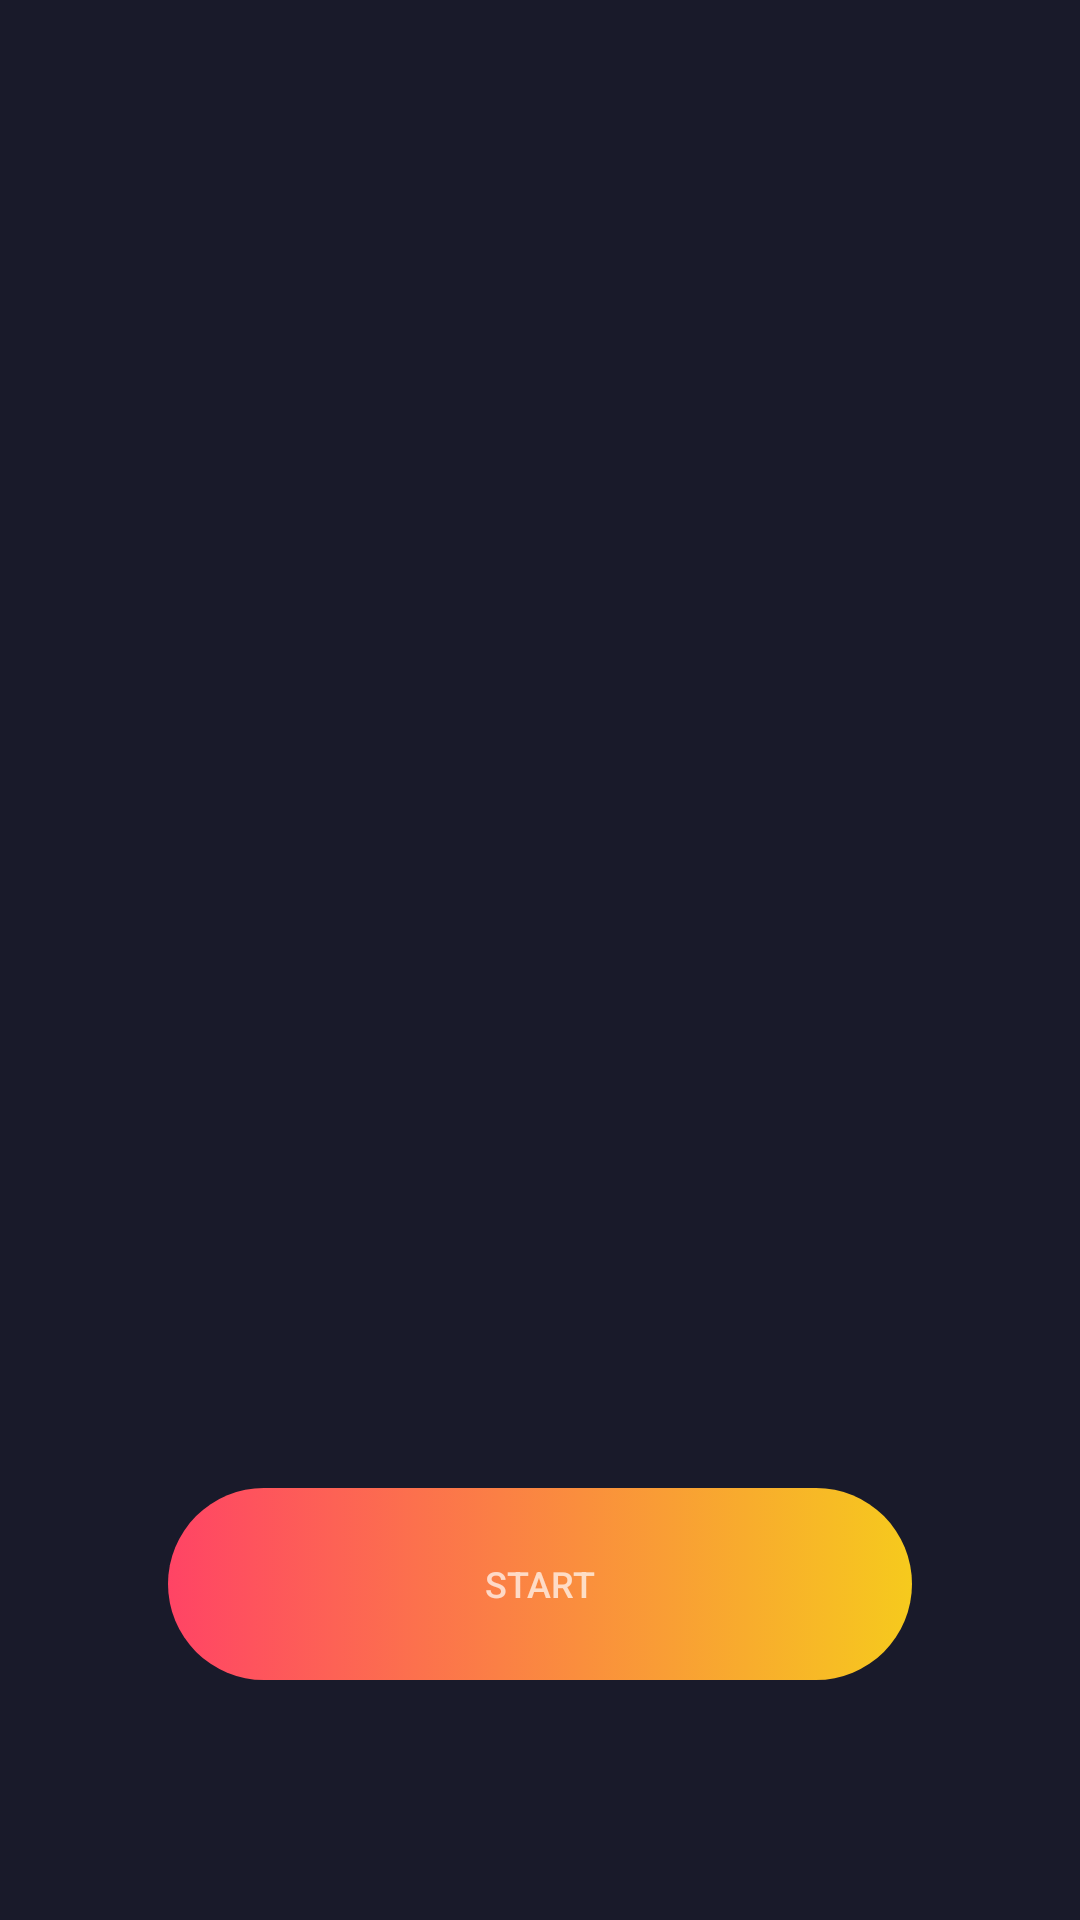

Write the Android layout XML for this screen, with the resource values it uses.
<!-- AndroidManifest.xml: application theme AppTheme -->
<!-- res/layout/activity_welcome.xml -->
<?xml version="1.0" encoding="utf-8"?>
<androidx.constraintlayout.widget.ConstraintLayout
    xmlns:android="http://schemas.android.com/apk/res/android"
    xmlns:app="http://schemas.android.com/apk/res-auto"
    android:layout_width="match_parent"
    android:layout_height="match_parent"
    xmlns:tools="http://schemas.android.com/tools">

    <androidx.recyclerview.widget.RecyclerView
        android:id="@+id/recycler"
        android:layout_width="0dp"
        android:layout_height="0dp"
        app:layout_constraintBottom_toTopOf="@+id/btn_start"
        app:layout_constraintEnd_toEndOf="parent"
        app:layout_constraintStart_toStartOf="parent"
        app:layout_constraintTop_toTopOf="parent"
        tools:listitem="@layout/welcome_page"
        tools:orientation="horizontal" />


    <TextView
        android:id="@+id/btn_start"
        style="?attr/buttonWelcome"
        app:layout_constraintStart_toStartOf="parent"
        app:layout_constraintEnd_toEndOf="parent"
        app:layout_constraintBottom_toBottomOf="parent"
        android:layout_marginBottom="80dp"/>


</androidx.constraintlayout.widget.ConstraintLayout>
<!-- res/layout/welcome_page.xml (included above) -->
<?xml version="1.0" encoding="utf-8"?>
<androidx.constraintlayout.widget.ConstraintLayout
    xmlns:android="http://schemas.android.com/apk/res/android"
    xmlns:app="http://schemas.android.com/apk/res-auto"
    xmlns:tools="http://schemas.android.com/tools"
    android:layout_width="match_parent"
    android:layout_height="match_parent"
    android:padding="32dp">

    <ImageView
        android:id="@+id/image"
        android:layout_width="wrap_content"
        android:layout_height="wrap_content"
        android:layout_marginBottom="64dp"
        app:layout_constraintBottom_toTopOf="@+id/title"
        app:layout_constraintEnd_toEndOf="parent"
        app:layout_constraintStart_toStartOf="parent"
        tools:src="@drawable/asset_1"/>

    <TextView
        android:id="@+id/title"
        android:layout_width="wrap_content"
        android:layout_height="wrap_content"
        android:textAppearance="?attr/textAppearanceHeadline2"
        android:layout_marginBottom="16dp"
        app:layout_constraintBottom_toTopOf="@+id/subtitle"
        app:layout_constraintStart_toStartOf="parent"
        app:layout_constraintEnd_toEndOf="parent"
        tools:text="@string/title_1" />

    <TextView
        android:id="@+id/subtitle"
        android:layout_width="wrap_content"
        android:layout_height="wrap_content"
        android:textAppearance="?attr/textAppearanceHeadline4"
        android:gravity="center"
        app:layout_constraintBottom_toBottomOf="parent"
        android:layout_marginBottom="64dp"
        app:layout_constraintStart_toStartOf="parent"
        app:layout_constraintEnd_toEndOf="parent"
        tools:text="@string/subtitle_1"
        />

</androidx.constraintlayout.widget.ConstraintLayout>
<!-- resources referenced by this layout -->
<resources>
  <string name="subtitle_1">Покупай когда дешево, продавай когда дорого</string>
  <string name="title_1">Покупка и продажа</string>
  <style name="AppTheme" parent="Theme.MaterialComponents.NoActionBar">
          
          <item name="colorPrimary">@color/dark_six</item>
          <item name="colorSecondary">@color/grey_blue</item>
          <item name="colorPrimaryVariant">@color/dark_seven</item>
          <item name="colorOnSurface">@color/white</item>
  
          <item name="android:colorBackground">?attr/colorPrimary</item>
  
          <item name="buttonWelcome">@style/Widget.AppTheme.ButtonWelcome</item>
          <item name="textAppearanceHeadline1">@style/TextAppearance.AppTheme.H1</item>
          <item name="textAppearanceHeadline2">@style/TextAppearance.AppTheme.H2</item>
          <item name="textAppearanceHeadline3">@style/TextAppearance.AppTheme.H3</item>
          <item name="textAppearanceHeadline4">@style/TextAppearance.AppTheme.H4</item>
          <item name="walletCardWidth">240dp</item>
          <item name="walletCardHeight">160dp</item>
          <item name="textPositive">@color/weird_green</item>
          <item name="textNegative">@color/watermelon</item>
          <item name="actionBarTheme">@style/AppTheme.AppBarOverlay</item>
          <item name="actionBarPopupTheme">@style/AppTheme.PopupOverlay</item>
          <item name="bottomNavigationStyle">@style/AppTheme.BottomNavigationView</item>
      </style>
  <color name="dark_six">#191a2a</color>
  <color name="grey_blue">#66688f</color>
  <color name="dark_seven">#10101a</color>
  <color name="white">#ffffff</color>
  <style name="Widget.AppTheme.ButtonWelcome" parent="Widget.MaterialComponents.TextView">
          <item name="android:layout_width">248dp</item>
          <item name="android:layout_height">64dp</item>
          <item name="android:gravity">center</item>
          <item name="android:text">@string/start</item>
          <item name="android:textSize">12sp</item>
          <item name="android:fontFamily">sans-serif-medium</item>
          <item name="android:clickable">true</item>
          <item name="android:focusable">true</item>
          <item name="android:background">@drawable/btn_welcome</item>
      </style>
  <style name="TextAppearance.AppTheme.H1">
          <item name="android:textSize">36sp</item>
      </style>
  <style name="TextAppearance.AppTheme.H2">
          <item name="android:textSize">24sp</item>
      </style>
  <style name="TextAppearance.AppTheme.H3">
          <item name="android:textSize">16sp</item>
      </style>
  <style name="TextAppearance.AppTheme.H4">
          <item name="android:textSize">14sp</item>
      </style>
  <color name="weird_green">#3fe77b</color>
  <color name="watermelon">#ff4465</color>
  <style name="AppTheme.AppBarOverlay" parent="ThemeOverlay.MaterialComponents.Dark.ActionBar">
          <item name="android:background">?attr/colorPrimary</item>
      </style>
  <style name="AppTheme.PopupOverlay" parent="ThemeOverlay.MaterialComponents.Light" />
  <style name="AppTheme.BottomNavigationView" parent="Widget.MaterialComponents.BottomNavigationView">
          <item name="android:background">?attr/colorPrimaryVariant</item>
          <item name="iconTint">@color/bottom_nav_item</item>
          <item name="android:textColor">@color/bottom_nav_item</item>
      </style>
  <string name="start">START</string>
  <!-- drawable btn_welcome (drawable) -->
  <?xml version="1.0" encoding="utf-8"?>
  <selector xmlns:android="http://schemas.android.com/apk/res/android">
  
      <item android:drawable="@drawable/btn_start_default" android:state_selected="false"/>
  </selector>
  <!-- drawable btn_start_default (drawable) -->
  <?xml version="1.0" encoding="utf-8"?>
  <shape xmlns:android="http://schemas.android.com/apk/res/android">
  
      <corners android:radius="32dp"/>
  
      <size android:height="64dp"/>
  
      <gradient android:angle="180"
          android:endColor="@color/watermelon"
          android:startColor="@color/golden_yellow"/>
  </shape>
  <color name="golden_yellow">#f6ca1d</color>
</resources>
